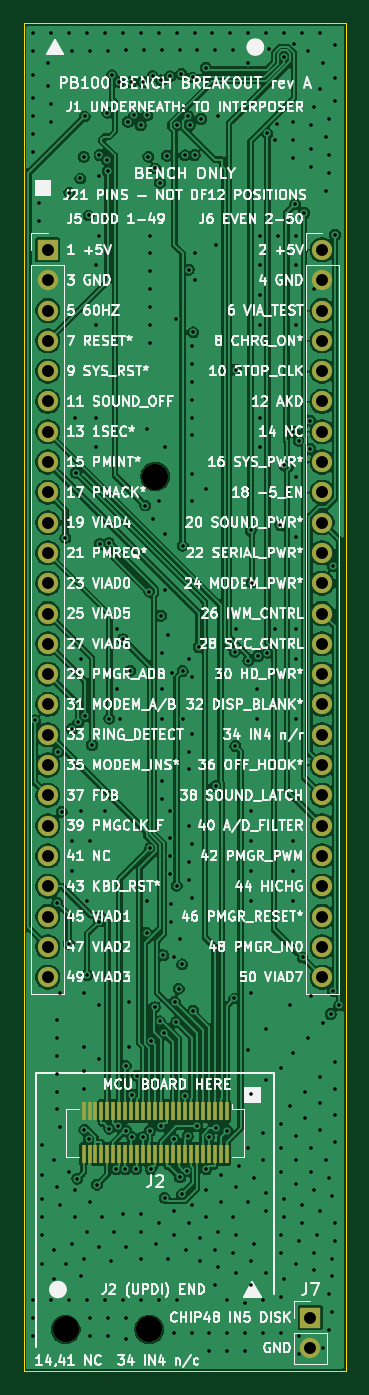
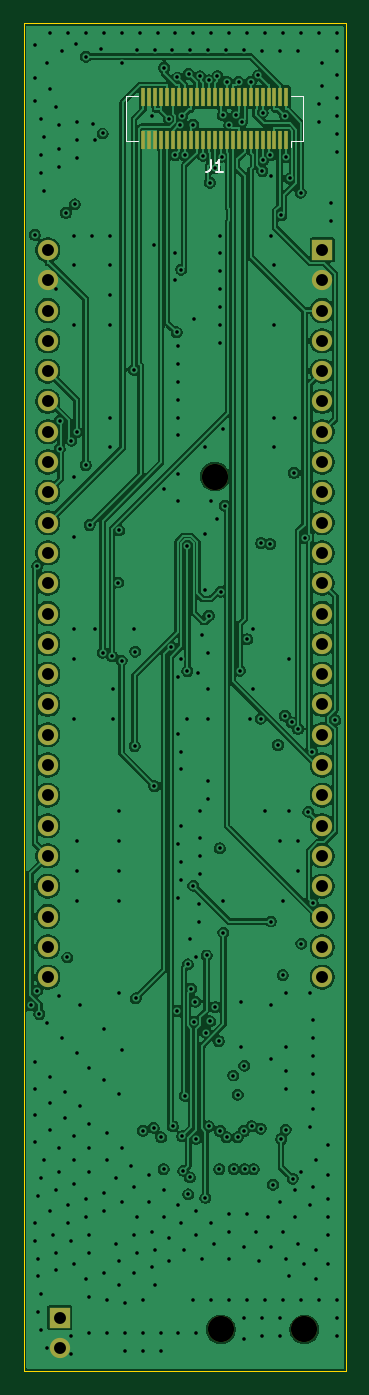
Circuit board: 11 layer files. Board 27.0 x 113.0 mm.
- bottom_copper: pmgr_breakout_pb100-B_Cu.gbl (222781 bytes)
- bottom_mask: pmgr_breakout_pb100-B_Mask.gbs (3429 bytes)
- paste: pmgr_breakout_pb100-B_Paste.gbp (1790 bytes)
- bottom_silk: pmgr_breakout_pb100-B_Silkscreen.gbo (4370 bytes)
- outline: pmgr_breakout_pb100-Edge_Cuts.gm1 (694 bytes)
- top_copper: pmgr_breakout_pb100-F_Cu.gtl (223953 bytes)
- top_mask: pmgr_breakout_pb100-F_Mask.gts (3434 bytes)
- paste: pmgr_breakout_pb100-F_Paste.gtp (1790 bytes)
- top_silk: pmgr_breakout_pb100-F_Silkscreen.gto (248631 bytes)
- drill: pmgr_breakout_pb100-NPTH.drl (368 bytes)
- drill: pmgr_breakout_pb100-PTH.drl (8074 bytes)

=== bottom_copper: pmgr_breakout_pb100-B_Cu.gbl (222781 bytes, source omitted) ===
=== bottom_mask: pmgr_breakout_pb100-B_Mask.gbs ===
%TF.GenerationSoftware,KiCad,Pcbnew,10.0.7*%
%TF.CreationDate,2026-10-23T18:03:49-04:00*%
%TF.ProjectId,pmgr_breakout_pb100,706d6772-5f62-4726-9561-6b6f75745f70,rev?*%
%TF.SameCoordinates,Original*%
%TF.FileFunction,Soldermask,Bot*%
%TF.FilePolarity,Negative*%
%FSLAX46Y46*%
G04 Gerber Fmt 4.6, Leading zero omitted, Abs format (unit mm)*
G04 Created by KiCad (PCBNEW 10.0.7) date 2026-10-23 18:03:49*
%MOMM*%
%LPD*%
G01*
G04 APERTURE LIST*
%ADD10O,1.700000X1.700000*%
%ADD11C,1.700000*%
%ADD12R,1.700000X1.700000*%
%ADD13C,2.200000*%
%ADD14R,0.300000X1.600000*%
G04 APERTURE END LIST*
D10*
%TO.C,J6*%
X114000000Y-113000000D03*
D11*
X114000000Y-115540000D03*
X114000000Y-118080000D03*
X114000000Y-120620000D03*
X114000000Y-123160000D03*
X114000000Y-125700000D03*
X114000000Y-128240000D03*
X114000000Y-130780000D03*
X114000000Y-133320000D03*
X114000000Y-135860000D03*
X114000000Y-138400000D03*
X114000000Y-140940000D03*
X114000000Y-143480000D03*
X114000000Y-146020000D03*
X114000000Y-148560000D03*
X114000000Y-151100000D03*
X114000000Y-153640000D03*
X114000000Y-156180000D03*
X114000000Y-158720000D03*
X114000000Y-161260000D03*
X114000000Y-163800000D03*
X114000000Y-166340000D03*
X114000000Y-168880000D03*
X114000000Y-171420000D03*
X114000000Y-173960000D03*
%TD*%
D12*
%TO.C,J5*%
X91000000Y-113000000D03*
D11*
X91000000Y-115540000D03*
X91000000Y-118080000D03*
X91000000Y-120620000D03*
X91000000Y-123160000D03*
X91000000Y-125700000D03*
X91000000Y-128240000D03*
X91000000Y-130780000D03*
X91000000Y-133320000D03*
X91000000Y-135860000D03*
X91000000Y-138400000D03*
X91000000Y-140940000D03*
X91000000Y-143480000D03*
X91000000Y-146020000D03*
X91000000Y-148560000D03*
X91000000Y-151100000D03*
X91000000Y-153640000D03*
X91000000Y-156180000D03*
X91000000Y-158720000D03*
X91000000Y-161260000D03*
X91000000Y-163800000D03*
X91000000Y-166340000D03*
X91000000Y-168880000D03*
X91000000Y-171420000D03*
X91000000Y-173960000D03*
%TD*%
D13*
%TO.C,H2*%
X92500000Y-203500000D03*
%TD*%
%TO.C,H3*%
X99500000Y-203500000D03*
%TD*%
%TO.C,H1*%
X100000000Y-132000000D03*
%TD*%
D12*
%TO.C,J7*%
X113000000Y-202500000D03*
D11*
X113000000Y-205040000D03*
%TD*%
D14*
%TO.C,J1*%
X94000000Y-103800000D03*
X94500000Y-103800000D03*
X95000000Y-103800000D03*
X95500000Y-103800000D03*
X96000000Y-103800000D03*
X96500000Y-103800000D03*
X97000000Y-103800000D03*
X97500000Y-103800000D03*
X98000000Y-103800000D03*
X98500000Y-103800000D03*
X99000000Y-103800000D03*
X99500000Y-103800000D03*
X100000000Y-103800000D03*
X100500000Y-103800000D03*
X101000000Y-103800000D03*
X101500000Y-103800000D03*
X102000000Y-103800000D03*
X102500000Y-103800000D03*
X103000000Y-103800000D03*
X103500000Y-103800000D03*
X104000000Y-103800000D03*
X104500000Y-103800000D03*
X105000000Y-103800000D03*
X105500000Y-103800000D03*
X106000000Y-103800000D03*
X94000000Y-100200000D03*
X94500000Y-100200000D03*
X95000000Y-100200000D03*
X95500000Y-100200000D03*
X96000000Y-100200000D03*
X96500000Y-100200000D03*
X97000000Y-100200000D03*
X97500000Y-100200000D03*
X98000000Y-100200000D03*
X98500000Y-100200000D03*
X99000000Y-100200000D03*
X99500000Y-100200000D03*
X100000000Y-100200000D03*
X100500000Y-100200000D03*
X101000000Y-100200000D03*
X101500000Y-100200000D03*
X102000000Y-100200000D03*
X102500000Y-100200000D03*
X103000000Y-100200000D03*
X103500000Y-100200000D03*
X104000000Y-100200000D03*
X104500000Y-100200000D03*
X105000000Y-100200000D03*
X105500000Y-100200000D03*
X106000000Y-100200000D03*
%TD*%
M02*

=== paste: pmgr_breakout_pb100-B_Paste.gbp ===
%TF.GenerationSoftware,KiCad,Pcbnew,10.0.7*%
%TF.CreationDate,2026-10-23T18:03:49-04:00*%
%TF.ProjectId,pmgr_breakout_pb100,706d6772-5f62-4726-9561-6b6f75745f70,rev?*%
%TF.SameCoordinates,Original*%
%TF.FileFunction,Paste,Bot*%
%TF.FilePolarity,Positive*%
%FSLAX46Y46*%
G04 Gerber Fmt 4.6, Leading zero omitted, Abs format (unit mm)*
G04 Created by KiCad (PCBNEW 10.0.7) date 2026-10-23 18:03:49*
%MOMM*%
%LPD*%
G01*
G04 APERTURE LIST*
%ADD10R,0.280000X1.200000*%
G04 APERTURE END LIST*
D10*
%TO.C,J1*%
X94000000Y-100000000D03*
X94000000Y-104000000D03*
X94500000Y-100000000D03*
X94500000Y-104000000D03*
X95000000Y-100000000D03*
X95000000Y-104000000D03*
X95500000Y-100000000D03*
X95500000Y-104000000D03*
X96000000Y-100000000D03*
X96000000Y-104000000D03*
X96500000Y-100000000D03*
X96500000Y-104000000D03*
X97000000Y-100000000D03*
X97000000Y-104000000D03*
X97500000Y-100000000D03*
X97500000Y-104000000D03*
X98000000Y-100000000D03*
X98000000Y-104000000D03*
X98500000Y-100000000D03*
X98500000Y-104000000D03*
X99000000Y-100000000D03*
X99000000Y-104000000D03*
X99500000Y-100000000D03*
X99500000Y-104000000D03*
X100000000Y-100000000D03*
X100000000Y-104000000D03*
X100500000Y-100000000D03*
X100500000Y-104000000D03*
X101000000Y-100000000D03*
X101000000Y-104000000D03*
X101500000Y-100000000D03*
X101500000Y-104000000D03*
X102000000Y-100000000D03*
X102000000Y-104000000D03*
X102500000Y-100000000D03*
X102500000Y-104000000D03*
X103000000Y-100000000D03*
X103000000Y-104000000D03*
X103500000Y-100000000D03*
X103500000Y-104000000D03*
X104000000Y-100000000D03*
X104000000Y-104000000D03*
X104500000Y-100000000D03*
X104500000Y-104000000D03*
X105000000Y-100000000D03*
X105000000Y-104000000D03*
X105500000Y-100000000D03*
X105500000Y-104000000D03*
X106000000Y-100000000D03*
X106000000Y-104000000D03*
%TD*%
M02*

=== bottom_silk: pmgr_breakout_pb100-B_Silkscreen.gbo ===
%TF.GenerationSoftware,KiCad,Pcbnew,10.0.7*%
%TF.CreationDate,2026-10-23T18:03:49-04:00*%
%TF.ProjectId,pmgr_breakout_pb100,706d6772-5f62-4726-9561-6b6f75745f70,rev?*%
%TF.SameCoordinates,Original*%
%TF.FileFunction,Legend,Bot*%
%TF.FilePolarity,Positive*%
%FSLAX46Y46*%
G04 Gerber Fmt 4.6, Leading zero omitted, Abs format (unit mm)*
G04 Created by KiCad (PCBNEW 10.0.7) date 2026-10-23 18:03:49*
%MOMM*%
%LPD*%
G01*
G04 APERTURE LIST*
%ADD10C,0.150000*%
%ADD11C,0.120000*%
%ADD12O,1.700000X1.700000*%
%ADD13C,1.700000*%
%ADD14R,1.700000X1.700000*%
%ADD15C,2.200000*%
%ADD16R,0.300000X1.600000*%
G04 APERTURE END LIST*
D10*
X100333333Y-105454819D02*
X100333333Y-106169104D01*
X100333333Y-106169104D02*
X100380952Y-106311961D01*
X100380952Y-106311961D02*
X100476190Y-106407200D01*
X100476190Y-106407200D02*
X100619047Y-106454819D01*
X100619047Y-106454819D02*
X100714285Y-106454819D01*
X99333333Y-106454819D02*
X99904761Y-106454819D01*
X99619047Y-106454819D02*
X99619047Y-105454819D01*
X99619047Y-105454819D02*
X99714285Y-105597676D01*
X99714285Y-105597676D02*
X99809523Y-105692914D01*
X99809523Y-105692914D02*
X99904761Y-105740533D01*
%TO.C,J1*%
D11*
X92590000Y-100090000D02*
X92590000Y-103910000D01*
X92590000Y-103910000D02*
X93590000Y-103910000D01*
X93590000Y-100090000D02*
X92590000Y-100090000D01*
X93590000Y-103910000D02*
X93590000Y-104333330D01*
X106410000Y-100090000D02*
X107410000Y-100090000D01*
X107410000Y-100090000D02*
X107410000Y-103910000D01*
X107410000Y-103910000D02*
X106410000Y-103910000D01*
%TD*%
%LPC*%
D12*
%TO.C,J6*%
X114000000Y-113000000D03*
D13*
X114000000Y-115540000D03*
X114000000Y-118080000D03*
X114000000Y-120620000D03*
X114000000Y-123160000D03*
X114000000Y-125700000D03*
X114000000Y-128240000D03*
X114000000Y-130780000D03*
X114000000Y-133320000D03*
X114000000Y-135860000D03*
X114000000Y-138400000D03*
X114000000Y-140940000D03*
X114000000Y-143480000D03*
X114000000Y-146020000D03*
X114000000Y-148560000D03*
X114000000Y-151100000D03*
X114000000Y-153640000D03*
X114000000Y-156180000D03*
X114000000Y-158720000D03*
X114000000Y-161260000D03*
X114000000Y-163800000D03*
X114000000Y-166340000D03*
X114000000Y-168880000D03*
X114000000Y-171420000D03*
X114000000Y-173960000D03*
%TD*%
D14*
%TO.C,J5*%
X91000000Y-113000000D03*
D13*
X91000000Y-115540000D03*
X91000000Y-118080000D03*
X91000000Y-120620000D03*
X91000000Y-123160000D03*
X91000000Y-125700000D03*
X91000000Y-128240000D03*
X91000000Y-130780000D03*
X91000000Y-133320000D03*
X91000000Y-135860000D03*
X91000000Y-138400000D03*
X91000000Y-140940000D03*
X91000000Y-143480000D03*
X91000000Y-146020000D03*
X91000000Y-148560000D03*
X91000000Y-151100000D03*
X91000000Y-153640000D03*
X91000000Y-156180000D03*
X91000000Y-158720000D03*
X91000000Y-161260000D03*
X91000000Y-163800000D03*
X91000000Y-166340000D03*
X91000000Y-168880000D03*
X91000000Y-171420000D03*
X91000000Y-173960000D03*
%TD*%
D15*
%TO.C,H2*%
X92500000Y-203500000D03*
%TD*%
%TO.C,H3*%
X99500000Y-203500000D03*
%TD*%
%TO.C,H1*%
X100000000Y-132000000D03*
%TD*%
D14*
%TO.C,J7*%
X113000000Y-202500000D03*
D13*
X113000000Y-205040000D03*
%TD*%
D16*
%TO.C,J1*%
X94000000Y-103800000D03*
X94500000Y-103800000D03*
X95000000Y-103800000D03*
X95500000Y-103800000D03*
X96000000Y-103800000D03*
X96500000Y-103800000D03*
X97000000Y-103800000D03*
X97500000Y-103800000D03*
X98000000Y-103800000D03*
X98500000Y-103800000D03*
X99000000Y-103800000D03*
X99500000Y-103800000D03*
X100000000Y-103800000D03*
X100500000Y-103800000D03*
X101000000Y-103800000D03*
X101500000Y-103800000D03*
X102000000Y-103800000D03*
X102500000Y-103800000D03*
X103000000Y-103800000D03*
X103500000Y-103800000D03*
X104000000Y-103800000D03*
X104500000Y-103800000D03*
X105000000Y-103800000D03*
X105500000Y-103800000D03*
X106000000Y-103800000D03*
X94000000Y-100200000D03*
X94500000Y-100200000D03*
X95000000Y-100200000D03*
X95500000Y-100200000D03*
X96000000Y-100200000D03*
X96500000Y-100200000D03*
X97000000Y-100200000D03*
X97500000Y-100200000D03*
X98000000Y-100200000D03*
X98500000Y-100200000D03*
X99000000Y-100200000D03*
X99500000Y-100200000D03*
X100000000Y-100200000D03*
X100500000Y-100200000D03*
X101000000Y-100200000D03*
X101500000Y-100200000D03*
X102000000Y-100200000D03*
X102500000Y-100200000D03*
X103000000Y-100200000D03*
X103500000Y-100200000D03*
X104000000Y-100200000D03*
X104500000Y-100200000D03*
X105000000Y-100200000D03*
X105500000Y-100200000D03*
X106000000Y-100200000D03*
%TD*%
%LPD*%
M02*

=== outline: pmgr_breakout_pb100-Edge_Cuts.gm1 ===
%TF.GenerationSoftware,KiCad,Pcbnew,10.0.7*%
%TF.CreationDate,2026-10-23T18:03:49-04:00*%
%TF.ProjectId,pmgr_breakout_pb100,706d6772-5f62-4726-9561-6b6f75745f70,rev?*%
%TF.SameCoordinates,Original*%
%TF.FileFunction,Profile,NP*%
%FSLAX46Y46*%
G04 Gerber Fmt 4.6, Leading zero omitted, Abs format (unit mm)*
G04 Created by KiCad (PCBNEW 10.0.7) date 2026-10-23 18:03:49*
%MOMM*%
%LPD*%
G01*
G04 APERTURE LIST*
%TA.AperFunction,Profile*%
%ADD10C,0.100000*%
%TD*%
G04 APERTURE END LIST*
D10*
X89000000Y-94000000D02*
X116000000Y-94000000D01*
X89000000Y-207000000D02*
X89000000Y-94000000D01*
X116000000Y-94000000D02*
X116000000Y-207000000D01*
X116000000Y-207000000D02*
X89000000Y-207000000D01*
M02*

=== top_copper: pmgr_breakout_pb100-F_Cu.gtl (223953 bytes, source omitted) ===
=== top_mask: pmgr_breakout_pb100-F_Mask.gts ===
%TF.GenerationSoftware,KiCad,Pcbnew,10.0.7*%
%TF.CreationDate,2026-10-23T18:03:49-04:00*%
%TF.ProjectId,pmgr_breakout_pb100,706d6772-5f62-4726-9561-6b6f75745f70,rev?*%
%TF.SameCoordinates,Original*%
%TF.FileFunction,Soldermask,Top*%
%TF.FilePolarity,Negative*%
%FSLAX46Y46*%
G04 Gerber Fmt 4.6, Leading zero omitted, Abs format (unit mm)*
G04 Created by KiCad (PCBNEW 10.0.7) date 2026-10-23 18:03:49*
%MOMM*%
%LPD*%
G01*
G04 APERTURE LIST*
%ADD10O,1.700000X1.700000*%
%ADD11C,1.700000*%
%ADD12R,1.700000X1.700000*%
%ADD13C,2.200000*%
%ADD14R,0.300000X1.600000*%
G04 APERTURE END LIST*
D10*
%TO.C,J6*%
X114000000Y-113000000D03*
D11*
X114000000Y-115540000D03*
X114000000Y-118080000D03*
X114000000Y-120620000D03*
X114000000Y-123160000D03*
X114000000Y-125700000D03*
X114000000Y-128240000D03*
X114000000Y-130780000D03*
X114000000Y-133320000D03*
X114000000Y-135860000D03*
X114000000Y-138400000D03*
X114000000Y-140940000D03*
X114000000Y-143480000D03*
X114000000Y-146020000D03*
X114000000Y-148560000D03*
X114000000Y-151100000D03*
X114000000Y-153640000D03*
X114000000Y-156180000D03*
X114000000Y-158720000D03*
X114000000Y-161260000D03*
X114000000Y-163800000D03*
X114000000Y-166340000D03*
X114000000Y-168880000D03*
X114000000Y-171420000D03*
X114000000Y-173960000D03*
%TD*%
D12*
%TO.C,J5*%
X91000000Y-113000000D03*
D11*
X91000000Y-115540000D03*
X91000000Y-118080000D03*
X91000000Y-120620000D03*
X91000000Y-123160000D03*
X91000000Y-125700000D03*
X91000000Y-128240000D03*
X91000000Y-130780000D03*
X91000000Y-133320000D03*
X91000000Y-135860000D03*
X91000000Y-138400000D03*
X91000000Y-140940000D03*
X91000000Y-143480000D03*
X91000000Y-146020000D03*
X91000000Y-148560000D03*
X91000000Y-151100000D03*
X91000000Y-153640000D03*
X91000000Y-156180000D03*
X91000000Y-158720000D03*
X91000000Y-161260000D03*
X91000000Y-163800000D03*
X91000000Y-166340000D03*
X91000000Y-168880000D03*
X91000000Y-171420000D03*
X91000000Y-173960000D03*
%TD*%
D13*
%TO.C,H2*%
X92500000Y-203500000D03*
%TD*%
%TO.C,H3*%
X99500000Y-203500000D03*
%TD*%
D14*
%TO.C,J2*%
X106000000Y-185200000D03*
X105500000Y-185200000D03*
X105000000Y-185200000D03*
X104500000Y-185200000D03*
X104000000Y-185200000D03*
X103500000Y-185200000D03*
X103000000Y-185200000D03*
X102500000Y-185200000D03*
X102000000Y-185200000D03*
X101500000Y-185200000D03*
X101000000Y-185200000D03*
X100500000Y-185200000D03*
X100000000Y-185200000D03*
X99500000Y-185200000D03*
X99000000Y-185200000D03*
X98500000Y-185200000D03*
X98000000Y-185200000D03*
X97500000Y-185200000D03*
X97000000Y-185200000D03*
X96500000Y-185200000D03*
X96000000Y-185200000D03*
X95500000Y-185200000D03*
X95000000Y-185200000D03*
X94500000Y-185200000D03*
X94000000Y-185200000D03*
X106000000Y-188800000D03*
X105500000Y-188800000D03*
X105000000Y-188800000D03*
X104500000Y-188800000D03*
X104000000Y-188800000D03*
X103500000Y-188800000D03*
X103000000Y-188800000D03*
X102500000Y-188800000D03*
X102000000Y-188800000D03*
X101500000Y-188800000D03*
X101000000Y-188800000D03*
X100500000Y-188800000D03*
X100000000Y-188800000D03*
X99500000Y-188800000D03*
X99000000Y-188800000D03*
X98500000Y-188800000D03*
X98000000Y-188800000D03*
X97500000Y-188800000D03*
X97000000Y-188800000D03*
X96500000Y-188800000D03*
X96000000Y-188800000D03*
X95500000Y-188800000D03*
X95000000Y-188800000D03*
X94500000Y-188800000D03*
X94000000Y-188800000D03*
%TD*%
D13*
%TO.C,H1*%
X100000000Y-132000000D03*
%TD*%
D12*
%TO.C,J7*%
X113000000Y-202500000D03*
D11*
X113000000Y-205040000D03*
%TD*%
M02*

=== paste: pmgr_breakout_pb100-F_Paste.gtp ===
%TF.GenerationSoftware,KiCad,Pcbnew,10.0.7*%
%TF.CreationDate,2026-10-23T18:03:49-04:00*%
%TF.ProjectId,pmgr_breakout_pb100,706d6772-5f62-4726-9561-6b6f75745f70,rev?*%
%TF.SameCoordinates,Original*%
%TF.FileFunction,Paste,Top*%
%TF.FilePolarity,Positive*%
%FSLAX46Y46*%
G04 Gerber Fmt 4.6, Leading zero omitted, Abs format (unit mm)*
G04 Created by KiCad (PCBNEW 10.0.7) date 2026-10-23 18:03:49*
%MOMM*%
%LPD*%
G01*
G04 APERTURE LIST*
%ADD10R,0.280000X1.200000*%
G04 APERTURE END LIST*
D10*
%TO.C,J2*%
X106000000Y-189000000D03*
X106000000Y-185000000D03*
X105500000Y-189000000D03*
X105500000Y-185000000D03*
X105000000Y-189000000D03*
X105000000Y-185000000D03*
X104500000Y-189000000D03*
X104500000Y-185000000D03*
X104000000Y-189000000D03*
X104000000Y-185000000D03*
X103500000Y-189000000D03*
X103500000Y-185000000D03*
X103000000Y-189000000D03*
X103000000Y-185000000D03*
X102500000Y-189000000D03*
X102500000Y-185000000D03*
X102000000Y-189000000D03*
X102000000Y-185000000D03*
X101500000Y-189000000D03*
X101500000Y-185000000D03*
X101000000Y-189000000D03*
X101000000Y-185000000D03*
X100500000Y-189000000D03*
X100500000Y-185000000D03*
X100000000Y-189000000D03*
X100000000Y-185000000D03*
X99500000Y-189000000D03*
X99500000Y-185000000D03*
X99000000Y-189000000D03*
X99000000Y-185000000D03*
X98500000Y-189000000D03*
X98500000Y-185000000D03*
X98000000Y-189000000D03*
X98000000Y-185000000D03*
X97500000Y-189000000D03*
X97500000Y-185000000D03*
X97000000Y-189000000D03*
X97000000Y-185000000D03*
X96500000Y-189000000D03*
X96500000Y-185000000D03*
X96000000Y-189000000D03*
X96000000Y-185000000D03*
X95500000Y-189000000D03*
X95500000Y-185000000D03*
X95000000Y-189000000D03*
X95000000Y-185000000D03*
X94500000Y-189000000D03*
X94500000Y-185000000D03*
X94000000Y-189000000D03*
X94000000Y-185000000D03*
%TD*%
M02*

=== top_silk: pmgr_breakout_pb100-F_Silkscreen.gto (248631 bytes, source omitted) ===
=== drill: pmgr_breakout_pb100-NPTH.drl ===
M48
; DRILL file KiCad 10.0.7 date 2026-10-23T18:03:49
; FORMAT={-:-/ absolute / metric / decimal}
; #@! TF.CreationDate,2026-10-23T18:03:49-04:00
; #@! TF.GenerationSoftware,Kicad,Pcbnew,10.0.7
; #@! TF.FileFunction,NonPlated,1,4,NPTH
FMAT,2
METRIC
; #@! TA.AperFunction,NonPlated,NPTH,ComponentDrill
T1C2.200
%
G90
G05
T1
X92.5Y-203.5
X99.5Y-203.5
X100.0Y-132.0
M30

=== drill: pmgr_breakout_pb100-PTH.drl (8074 bytes, source omitted) ===
